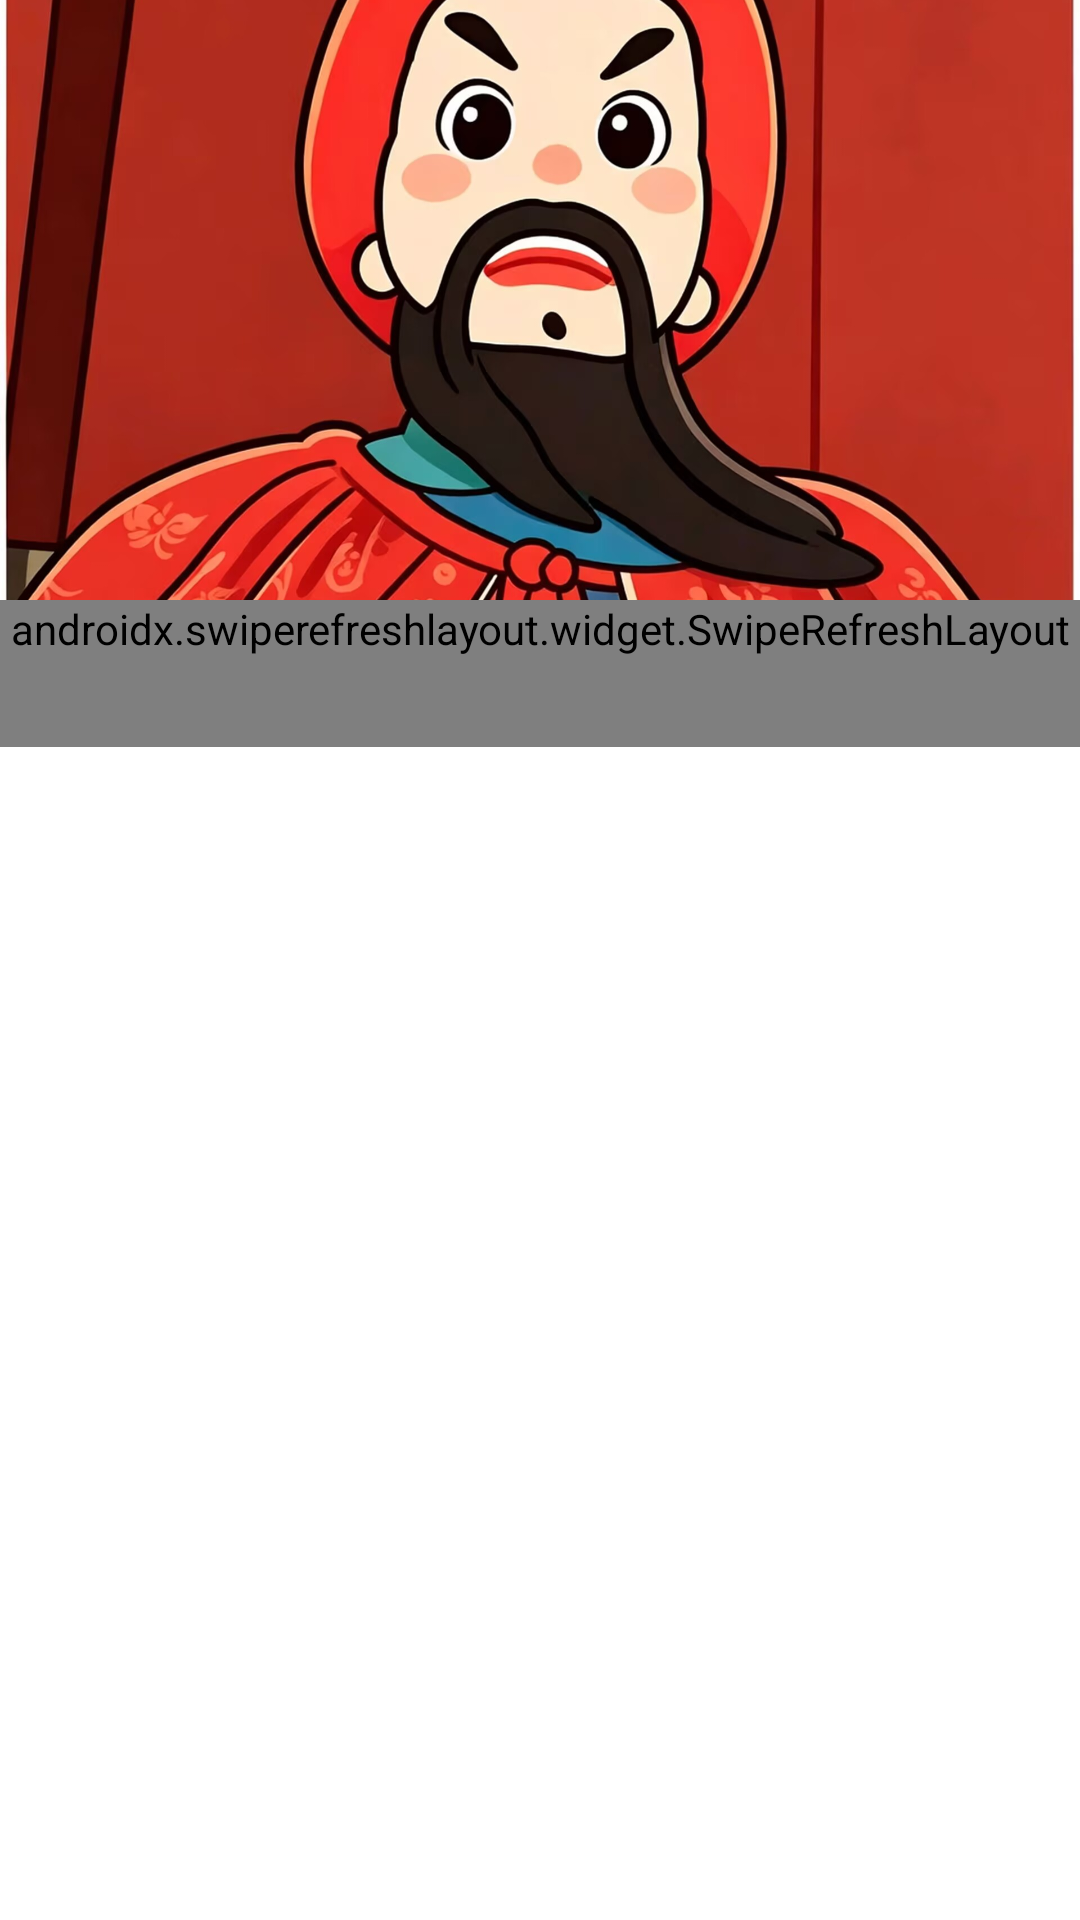

This screen was rendered from an Android layout file. Write that file and the resources it references.
<!-- AndroidManifest.xml: application theme Theme.XiwangNotepad -->
<!-- res/layout/fragment_home.xml -->
<?xml version="1.0" encoding="utf-8"?>
<androidx.coordinatorlayout.widget.CoordinatorLayout xmlns:android="http://schemas.android.com/apk/res/android"
    xmlns:app="http://schemas.android.com/apk/res-auto"
    xmlns:tools="http://schemas.android.com/tools"
    android:id="@+id/home_cl_default"
    android:layout_width="match_parent"
    android:layout_height="match_parent"
    tools:context=".view.fragment.HomeFragment">

    <com.google.android.material.appbar.AppBarLayout
        android:id="@+id/home_apl_default"
        android:layout_width="match_parent"
        android:layout_height="wrap_content">

        <com.google.android.material.appbar.CollapsingToolbarLayout
            android:id="@+id/home_ctl_default"
            android:layout_width="match_parent"
            android:layout_height="200dp"
            android:fitsSystemWindows="true"
            app:contentScrim="?attr/colorPrimary"
            app:layout_scrollFlags="scroll|exitUntilCollapsed">

            <androidx.constraintlayout.widget.ConstraintLayout
                android:layout_width="match_parent"
                android:layout_height="200dp">

                <ImageView
                    android:id="@+id/home_iv_top"
                    android:layout_width="match_parent"
                    android:layout_height="match_parent"
                    android:scaleType="centerCrop"
                    android:src="@drawable/xiwang_notepad" />
            </androidx.constraintlayout.widget.ConstraintLayout>
        </com.google.android.material.appbar.CollapsingToolbarLayout>
    </com.google.android.material.appbar.AppBarLayout>

    <androidx.swiperefreshlayout.widget.SwipeRefreshLayout
        android:id="@+id/home_srl_default"
        android:layout_width="match_parent"
        android:layout_height="wrap_content"
        android:paddingBottom="30dp"
        app:layout_behavior="@string/appbar_scrolling_view_behavior"
        >
        <androidx.recyclerview.widget.RecyclerView
            android:id="@+id/home_rv_default"
            android:layout_width="match_parent"
            android:layout_height="match_parent"
            app:layout_behavior="@string/appbar_scrolling_view_behavior" />
    </androidx.swiperefreshlayout.widget.SwipeRefreshLayout>
</androidx.coordinatorlayout.widget.CoordinatorLayout>
    
    
    
    
    
    
    
<!-- resources referenced by this layout -->
<resources>
  <color name="white">#FFFFFFFF</color>
  <!-- drawable xiwang_notepad: jpg bitmap (drawable, 315881 bytes) -->
  <style name="Theme.XiwangNotepad" parent="Theme.MaterialComponents.DayNight.NoActionBar" />
</resources>
